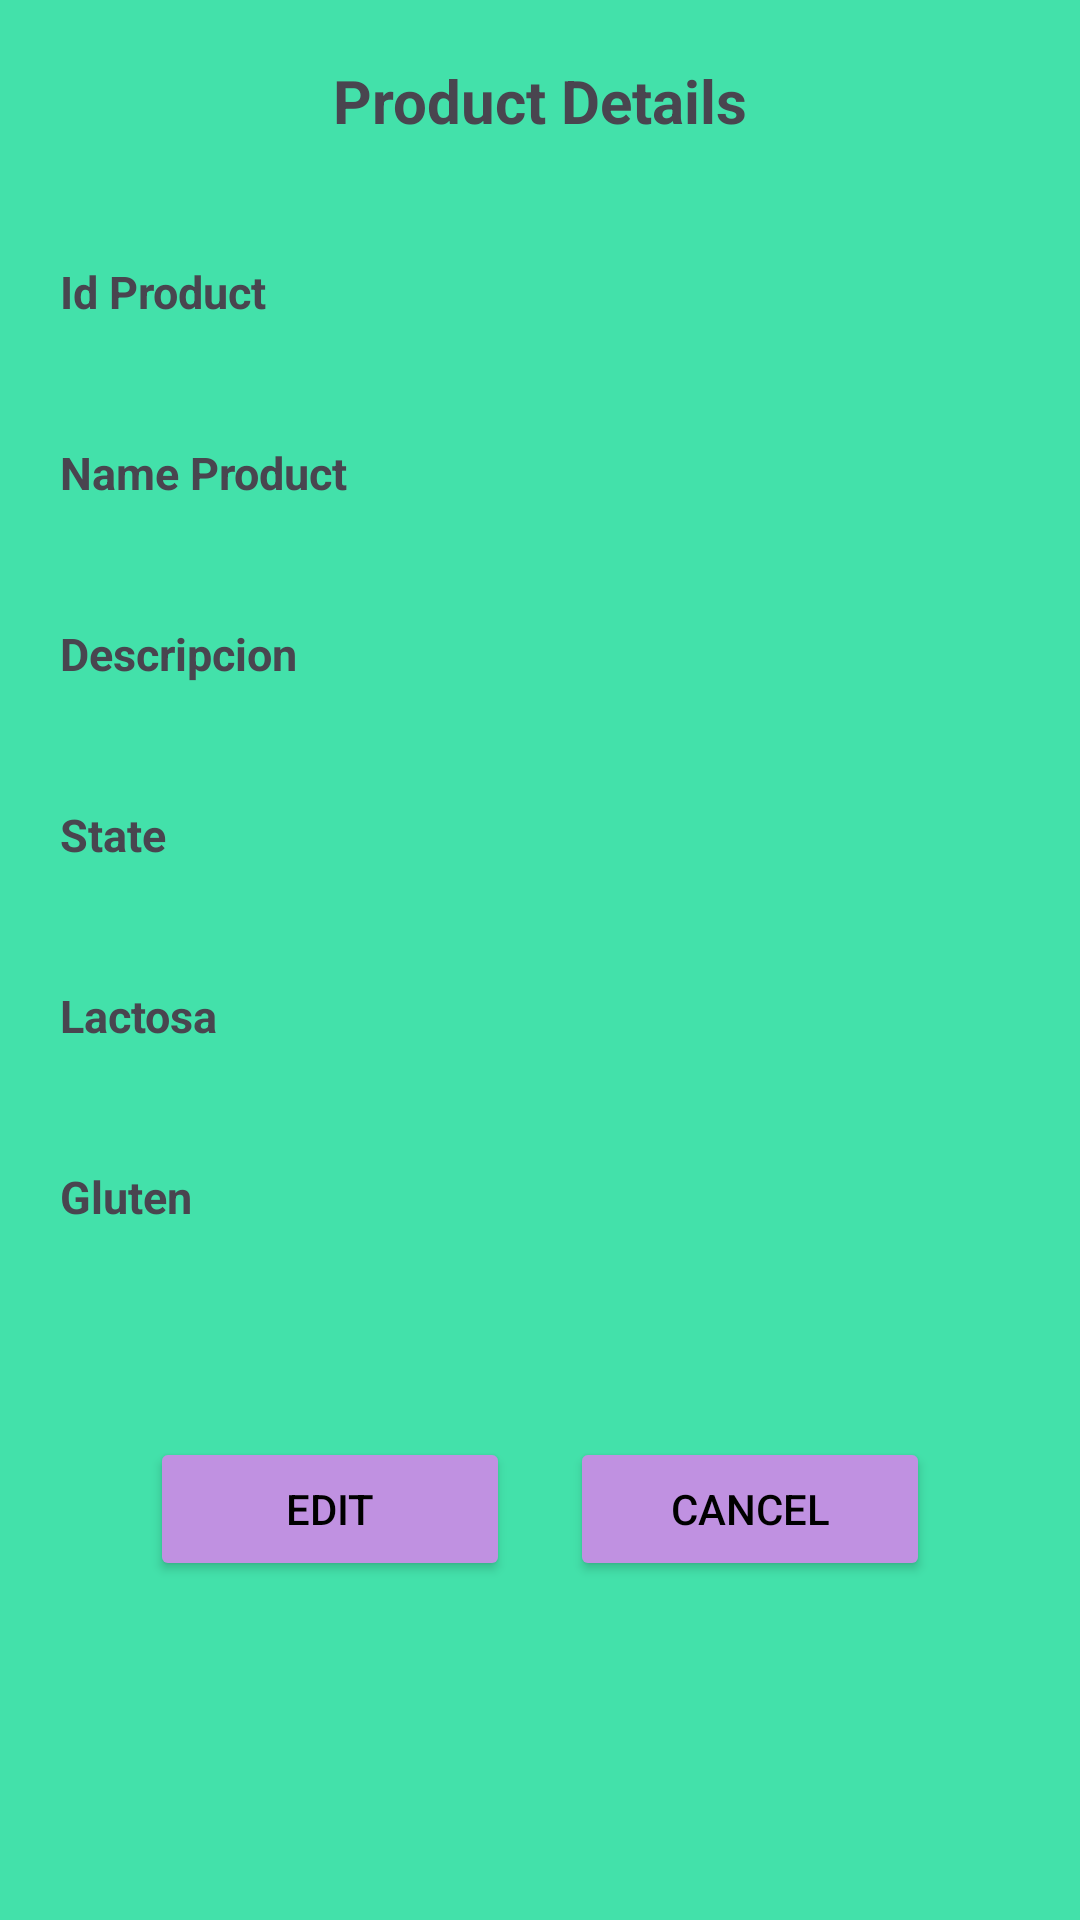

Here is an Android app screen rendered from its layout file. Give the layout XML and the strings, colors and styles it references.
<!-- AndroidManifest.xml: application theme Theme.IShoppingListJmm -->
<!-- res/layout/activity_detail.xml -->
<?xml version="1.0" encoding="utf-8"?>
<androidx.constraintlayout.widget.ConstraintLayout xmlns:android="http://schemas.android.com/apk/res/android"
    xmlns:app="http://schemas.android.com/apk/res-auto"
    xmlns:tools="http://schemas.android.com/tools"
    android:id="@+id/main"
    android:layout_width="match_parent"
    android:layout_height="match_parent"
    tools:context=".activities.DetailActivity">

    <LinearLayout
        android:layout_width="match_parent"
        android:layout_height="match_parent"
        android:orientation="vertical"
        android:background="@color/floralgreen"
        tools:layout_editor_absoluteX="1dp"
        tools:layout_editor_absoluteY="1dp">


        <TextView
            android:id="@+id/tvTittleDetails"
            android:layout_width="match_parent"
            android:layout_height="wrap_content"
            android:text="Product Details"
            android:textAlignment="center"
            android:layout_margin="20dp"
            android:textStyle="bold"
            android:textSize="20sp"/>

        <TextView
            android:id="@+id/tvIdDetails"
            android:layout_width="match_parent"
            android:layout_height="wrap_content"
            android:text="Id Product"
            android:layout_margin="20dp"
            android:textStyle="bold"
            android:textSize="15sp"/>/>

        <TextView
            android:id="@+id/tvNameDetails"
            android:layout_width="match_parent"
            android:layout_height="wrap_content"
            android:text="Name Product"
            android:layout_margin="20dp"
            android:textStyle="bold"
            android:textSize="15sp"/>/>

        <TextView
            android:id="@+id/tvDescriptionDetails"
            android:layout_width="match_parent"
            android:layout_height="wrap_content"
            android:text="Descripcion"
            android:layout_margin="20dp"
            android:textStyle="bold"
            android:textSize="15sp"/>

        <TextView
            android:id="@+id/tvStateDetails"
            android:layout_width="match_parent"
            android:layout_height="wrap_content"
            android:text="State"
            android:layout_margin="20dp"
            android:textStyle="bold"
            android:textSize="15sp"/>


        <TextView
            android:id="@+id/tvLactosaDetails"
            android:layout_width="match_parent"
            android:layout_height="wrap_content"
            android:text="Lactosa"
            android:layout_margin="20dp"
            android:textStyle="bold"
            android:textSize="15sp"/>

        <TextView
            android:id="@+id/tvGlutenDetails"
            android:layout_width="match_parent"
            android:layout_height="wrap_content"
            android:text="Gluten"
            android:layout_margin="20dp"
            android:textStyle="bold"
            android:textSize="15sp"/>



        <LinearLayout
            android:layout_width="match_parent"
            android:layout_height="wrap_content"
            android:orientation="horizontal"
            android:padding="20dp"
            android:layout_margin="20dp">

            <Button
                android:id="@+id/btnEdit"
                android:layout_width="wrap_content"
                android:layout_height="wrap_content"
                android:text="Edit"
                android:textColor="@color/black"
                android:backgroundTint="@color/violet"
                android:layout_weight="1"
                android:layout_margin="10dp"

                />

            <Button
                android:id="@+id/btnCancel"
                android:layout_width="wrap_content"
                android:layout_height="wrap_content"
                android:text="Cancel"
                android:textColor="@color/black"
                android:backgroundTint="@color/violet"
                android:layout_weight="1"
                android:layout_margin="10dp"/>

        </LinearLayout>






    </LinearLayout>

</androidx.constraintlayout.widget.ConstraintLayout>
<!-- resources referenced by this layout -->
<resources>
  <color name="black">#FF000000</color>
  <color name="floralgreen">#43E1AA</color>
  <color name="violet">#C091E1</color>
  <style name="Theme.IShoppingListJmm" parent="Base.Theme.IShoppingListJmm" />
  <style name="Base.Theme.IShoppingListJmm" parent="Theme.Material3.DayNight.NoActionBar">
          
          
      </style>
</resources>
